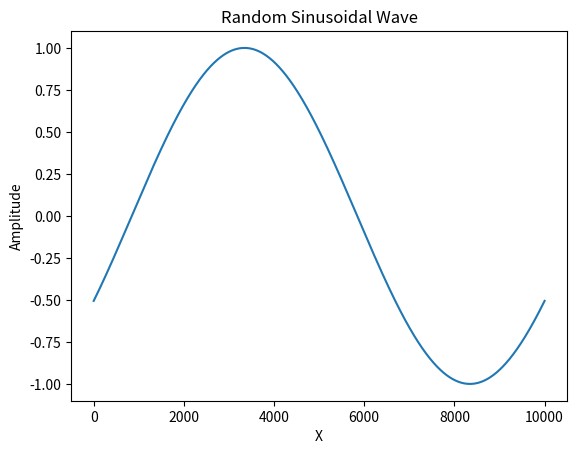

The script that saved this image:
import math
import matplotlib.pyplot as plt
import numpy as np
import random

# Constants
RANGE = 10000
SIZE = 1000
PI = np.pi

def task_func(size=SIZE, frequency=1):
    # Generate random phase shift
    phase_shift = random.uniform(0, 2 * PI)
    
    # Generate x values
    x_values = np.linspace(0, RANGE, size)
    
    # Generate random sinusoidal values
    y_values = np.sin(2 * PI * frequency * x_values / RANGE + phase_shift)
    
    # Plot the sinusoidal wave
    fig, ax = plt.subplots()
    ax.plot(x_values, y_values)
    ax.set_title('Random Sinusoidal Wave')
    ax.set_xlabel('X')
    ax.set_ylabel('Amplitude')
    
    # Show the plot
    plt.show()
    
    return ax

# Example usage
task_func()